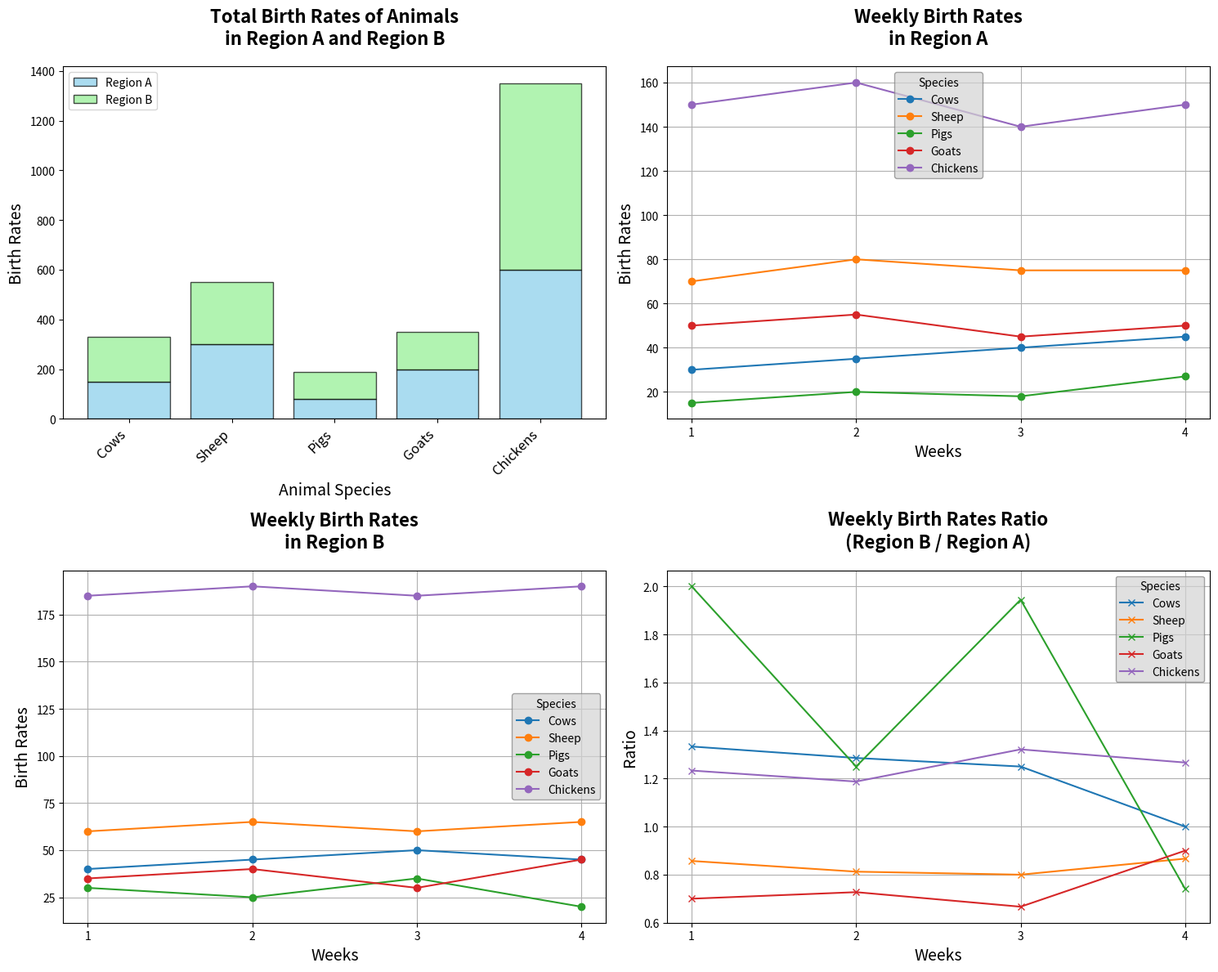

Generate this figure with matplotlib:
import matplotlib.pyplot as plt
import numpy as np

# Define the species and data points for birth rates
species = ['Cows', 'Sheep', 'Pigs', 'Goats', 'Chickens']
birth_rates_region_A = np.array([150, 300, 80, 200, 600])
birth_rates_region_B = np.array([180, 250, 110, 150, 750])

# Create weekly birth rates data (simplified for illustration)
weeks = np.arange(1, 5)

weekly_birth_rates_region_A = np.array([
    [30, 70, 15, 50, 150],  # Week 1
    [35, 80, 20, 55, 160],  # Week 2
    [40, 75, 18, 45, 140],  # Week 3
    [45, 75, 27, 50, 150]   # Week 4
])

weekly_birth_rates_region_B = np.array([
    [40, 60, 30, 35, 185],  # Week 1
    [45, 65, 25, 40, 190],  # Week 2
    [50, 60, 35, 30, 185],  # Week 3
    [45, 65, 20, 45, 190]   # Week 4
])

# Setup figure and axis
fig, axs = plt.subplots(2, 2, figsize=(15, 12))

# Overall birth rates in Region A and B
axs[0, 0].bar(species, birth_rates_region_A, color='skyblue', edgecolor='black', alpha=0.7, label='Region A')
axs[0, 0].bar(species, birth_rates_region_B, color='lightgreen', edgecolor='black', alpha=0.7, label='Region B', bottom=birth_rates_region_A)
axs[0, 0].set_title('Total Birth Rates of Animals\nin Region A and Region B', fontsize=16, fontweight='bold', pad=20)
axs[0, 0].set_xlabel('Animal Species', fontsize=14)
axs[0, 0].set_ylabel('Birth Rates', fontsize=14)
axs[0, 0].legend(loc='upper left')
axs[0, 0].set_xticks(np.arange(len(species)))
axs[0, 0].set_xticklabels(species, rotation=45, ha='right', fontsize=12)

# Weekly birth rates in Region A
for i in range(len(species)):
    axs[0, 1].plot(weeks, weekly_birth_rates_region_A[:, i], marker='o', label=species[i])
axs[0, 1].set_title('Weekly Birth Rates\nin Region A', fontsize=16, fontweight='bold', pad=20)
axs[0, 1].set_xlabel('Weeks', fontsize=14)
axs[0, 1].set_ylabel('Birth Rates', fontsize=14)
axs[0, 1].legend(title='Species', fontsize=10, edgecolor='gray', facecolor='lightgrey', framealpha=0.7)
axs[0, 1].set_xticks(weeks)
axs[0, 1].grid(True)

# Weekly birth rates in Region B
for i in range(len(species)):
    axs[1, 0].plot(weeks, weekly_birth_rates_region_B[:, i], marker='o', label=species[i])
axs[1, 0].set_title('Weekly Birth Rates\nin Region B', fontsize=16, fontweight='bold', pad=20)
axs[1, 0].set_xlabel('Weeks', fontsize=14)
axs[1, 0].set_ylabel('Birth Rates', fontsize=14)
axs[1, 0].legend(title='Species', fontsize=10, edgecolor='gray', facecolor='lightgrey', framealpha=0.7)
axs[1, 0].set_xticks(weeks)
axs[1, 0].grid(True)

# Comparison of weekly birth rates ratio (Region B / Region A)
weekly_birth_rate_ratio = weekly_birth_rates_region_B / (weekly_birth_rates_region_A + 1e-6)
for i in range(len(species)):
    axs[1, 1].plot(weeks, weekly_birth_rate_ratio[:, i], marker='x', label=species[i])
axs[1, 1].set_title('Weekly Birth Rates Ratio\n(Region B / Region A)', fontsize=16, fontweight='bold', pad=20)
axs[1, 1].set_xlabel('Weeks', fontsize=14)
axs[1, 1].set_ylabel('Ratio', fontsize=14)
axs[1, 1].legend(title='Species', fontsize=10, edgecolor='gray', facecolor='lightgrey', framealpha=0.7)
axs[1, 1].set_xticks(weeks)
axs[1, 1].grid(True)

# Layout adjustment
plt.tight_layout()

# Display the plot
plt.show()
